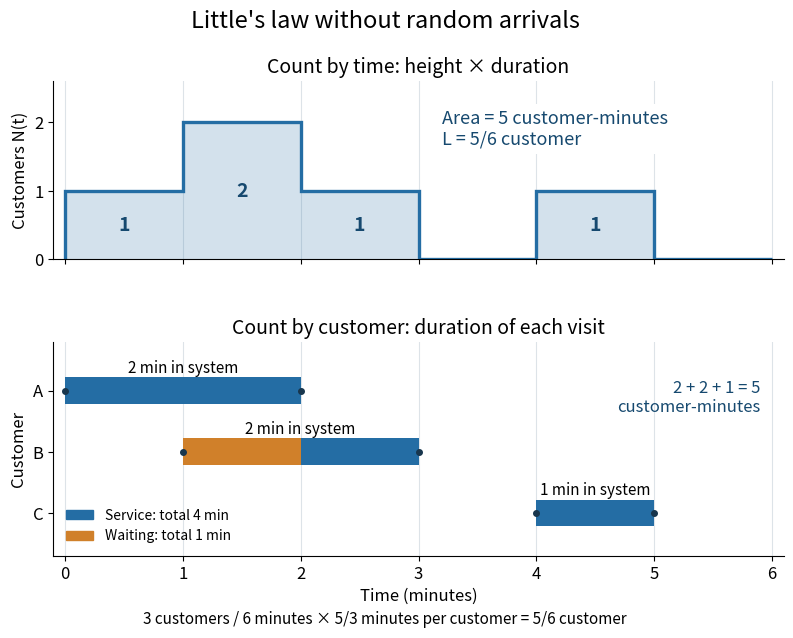

Here is the Python script that generated this plot: (Note: this script raises an exception after producing the figure.)
"""Draw a deterministic Little's-law example; write the PNG to the CWD.

Tested with Python 3.14.4, matplotlib 3.10.7, and numpy 2.3.5.
Run from _media: MPLBACKEND=Agg python3 ../little-law-sample-path.py
"""

from pathlib import Path

import matplotlib.pyplot as plt
import numpy as np
from matplotlib.patches import Patch


def main():
    arrivals = np.array([0., 1., 4.])
    starts = np.array([0., 2., 4.])
    departures = np.array([2., 3., 5.])
    times = np.array([0., 1., 2., 3., 4., 5., 6.])
    midpoints = (times[:-1] + times[1:]) / 2
    population = np.sum((arrivals[:, None] <= midpoints)
                        & (midpoints < departures[:, None]), axis=0)
    area = np.dot(np.diff(times), population)
    assert area == 5 == np.sum(departures - arrivals)
    assert np.sum(starts - arrivals) == 1
    assert np.sum(departures - starts) == 4

    plt.rcParams.update({'font.size': 12, 'axes.titlesize': 14})
    blue, orange = '#246da4', '#d0802a'
    fig, (occupancy, visits) = plt.subplots(
        2, 1, figsize=(8.4, 6.5), dpi=120, sharex=True,
        gridspec_kw={'height_ratios': [1, 1.2]}, facecolor='white')
    occupancy.stairs(population, times, fill=True, color=blue, alpha=.2)
    occupancy.stairs(population, times, color=blue, linewidth=2.4)
    for left, n in zip(times[:-1], population):
        if n:
            occupancy.text(left + .5, n / 2, str(n), ha='center', va='center',
                           color='#16496f', fontsize=14, weight='bold')
    occupancy.text(3.2, 1.9, 'Area = 5 customer-minutes\nL = 5/6 customer',
                   fontsize=13, color='#16496f', va='center',
                   bbox={'facecolor': 'white', 'edgecolor': 'none'})
    occupancy.set(ylim=(0, 2.6), yticks=[0, 1, 2], ylabel='Customers N(t)',
                  title='Count by time: height × duration')

    for row, name, arrival, start, departure in zip(
            [3, 2, 1], ['A', 'B', 'C'], arrivals, starts, departures):
        if start > arrival:
            visits.broken_barh([(arrival, start - arrival)], (row - .22, .44),
                              facecolors=orange)
        visits.broken_barh([(start, departure - start)], (row - .22, .44),
                          facecolors=blue)
        visits.text((arrival + departure) / 2, row + .3,
                    f'{departure - arrival:g} min in system',
                    ha='center', fontsize=11)
        visits.plot([arrival, departure], [row, row], 'o', color='#18364d',
                    markersize=4)
    visits.text(5.9, 2.65, '2 + 2 + 1 = 5\ncustomer-minutes', ha='right',
                color='#16496f', fontsize=12)
    visits.set(yticks=[1, 2, 3], yticklabels=['C', 'B', 'A'], ylim=(.3, 3.8),
               xlim=(-.1, 6.1), xticks=times, xlabel='Time (minutes)',
               ylabel='Customer', title='Count by customer: duration of each visit')
    visits.legend(handles=[Patch(color=blue, label='Service: total 4 min'),
                           Patch(color=orange, label='Waiting: total 1 min')],
                  loc='lower left', frameon=False, fontsize=10)
    for ax in (occupancy, visits):
        ax.grid(axis='x', color='#dde3e8', linewidth=.8)
        ax.set_axisbelow(True)
        ax.spines[['top', 'right']].set_visible(False)
    fig.suptitle("Little's law without random arrivals", fontsize=17, y=.98)
    fig.text(.5, .035, '3 customers / 6 minutes × 5/3 minutes per customer = 5/6 customer',
             ha='center', fontsize=11)
    fig.subplots_adjust(left=.105, right=.975, top=.87, bottom=.14, hspace=.42)
    fig.savefig(Path.cwd() / Path(__file__).with_suffix('.png').name,
                facecolor='white', transparent=False)
    plt.close(fig)


if __name__ == '__main__':
    main()
